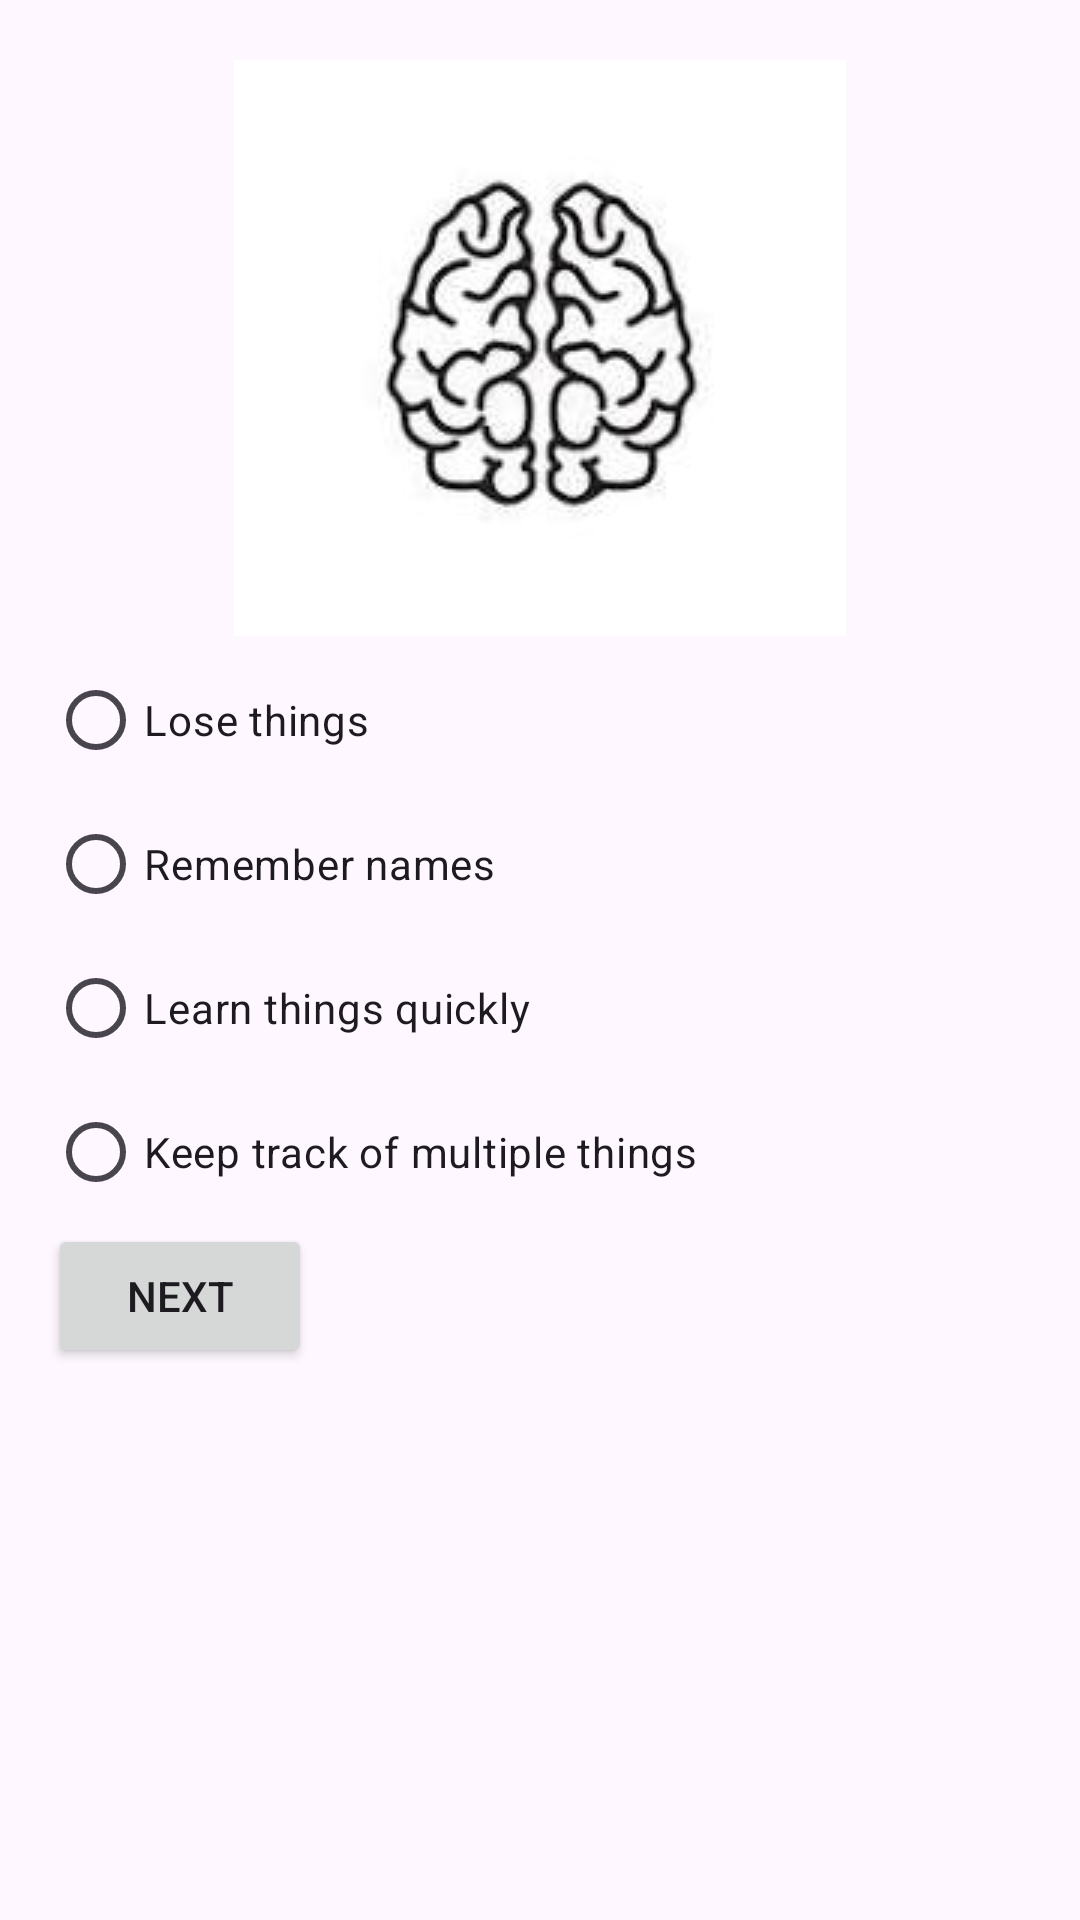

The Android layout XML behind this screen, and the referenced resources:
<!-- AndroidManifest.xml: application theme Theme.JohnSmith_COMP304_002_HandsOn_Test1_S24 -->
<!-- res/layout/activity_second.xml -->
<?xml version="1.0" encoding="utf-8"?>
<LinearLayout xmlns:android="http://schemas.android.com/apk/res/android"
    xmlns:tools="http://schemas.android.com/tools"
    android:layout_width="match_parent"
    android:layout_height="match_parent"
    android:orientation="vertical"
    android:padding="16dp"
    tools:context=".SecondActivity">

    <ImageView
        android:id="@+id/brain_image"
        android:layout_width="match_parent"
        android:layout_height="200dp"
        android:src="@drawable/brain_image"
        android:scaleType="centerInside" />

    <RadioGroup
        android:layout_width="wrap_content"
        android:layout_height="wrap_content"
        android:orientation="vertical">

        <RadioButton
            android:id="@+id/radio_lose_things"
            android:layout_width="wrap_content"
            android:layout_height="wrap_content"
            android:text="@string/lose_things" />

        <RadioButton
            android:id="@+id/radio_remember_names"
            android:layout_width="wrap_content"
            android:layout_height="wrap_content"
            android:text="@string/remember_names" />

        <RadioButton
            android:id="@+id/radio_learn_quickly"
            android:layout_width="wrap_content"
            android:layout_height="wrap_content"
            android:text="@string/learn_quickly" />

        <RadioButton
            android:id="@+id/radio_keep_track"
            android:layout_width="wrap_content"
            android:layout_height="wrap_content"
            android:text="@string/keep_track" />
    </RadioGroup>

    <Button
        android:id="@+id/next_button"
        android:layout_width="wrap_content"
        android:layout_height="wrap_content"
        android:text="@string/next" />
</LinearLayout>
<!-- resources referenced by this layout -->
<resources>
  <!-- drawable brain_image: jpeg bitmap (drawable, 4696 bytes) -->
  <string name="keep_track">Keep track of multiple things</string>
  <string name="learn_quickly">Learn things quickly</string>
  <string name="lose_things">Lose things</string>
  <string name="next">Next</string>
  <string name="remember_names">Remember names</string>
  <style name="Theme.JohnSmith_COMP304_002_HandsOn_Test1_S24" parent="Base.Theme.JohnSmith_COMP304_002_HandsOn_Test1_S24" />
  <style name="Base.Theme.JohnSmith_COMP304_002_HandsOn_Test1_S24" parent="Theme.Material3.DayNight.NoActionBar">
          
          
      </style>
</resources>
